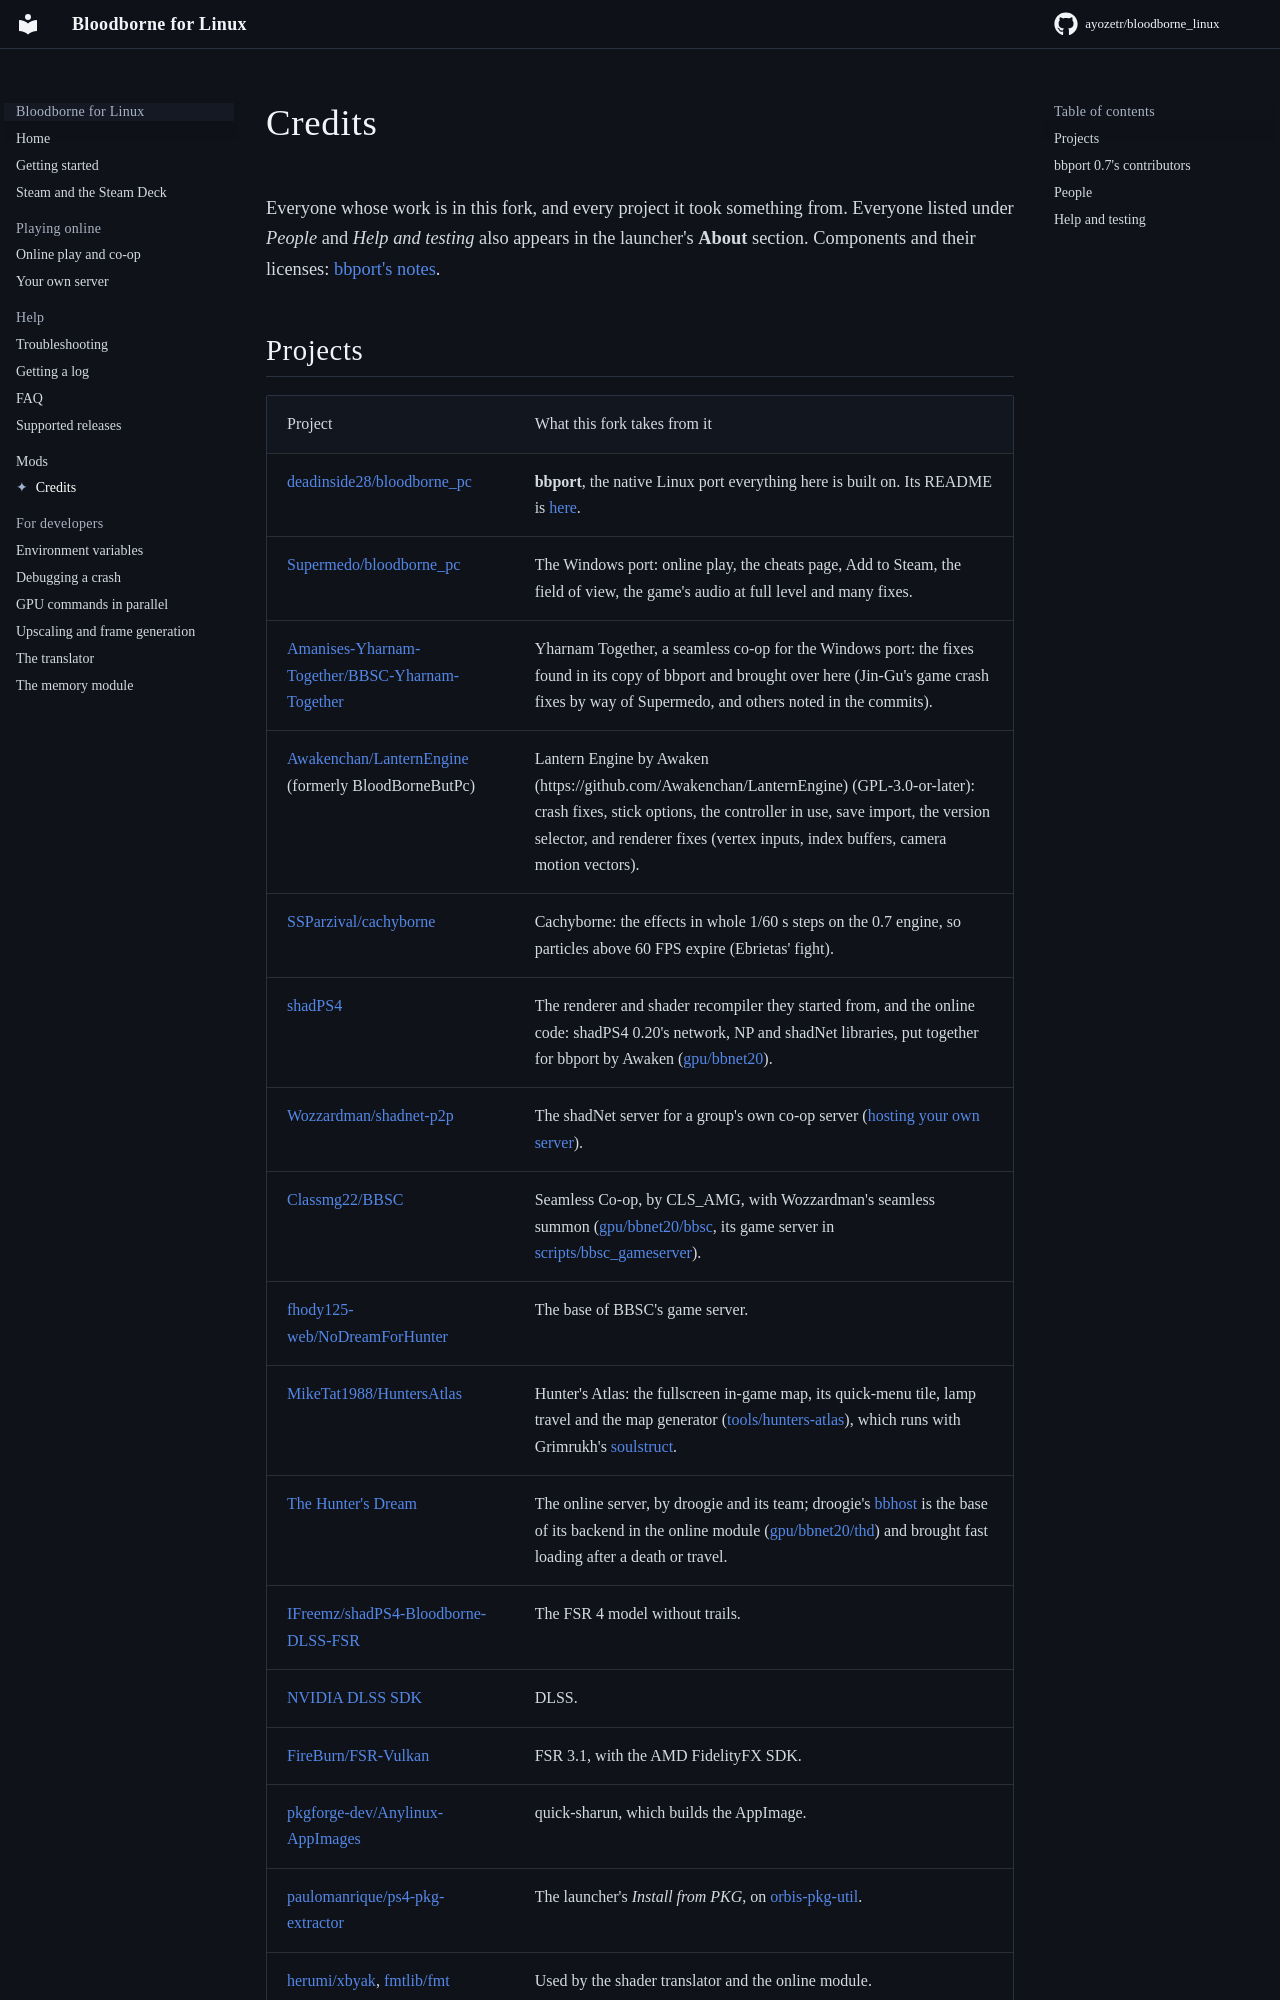

repository: ayozetr/bloodborne_linux · page: CREDITS/index.html · generator: mkdocs

# Credits

Everyone whose work is in this fork, and every project it took something from. Everyone listed
under *People* and *Help and testing* also appears in the launcher's **About** section. Components and their licenses: [bbport's notes](../BBPORT.md#credits-and-licenses).

## Projects

| Project | What this fork takes from it |
|---|---|
| [deadinside28/bloodborne_pc](https://github.com/deadinside28/bloodborne_pc) | **bbport**, the native Linux port everything here is built on. Its README is [here](../BBPORT.md). |
| [Supermedo/bloodborne_pc](https://github.com/Supermedo/bloodborne_pc) | The Windows port: online play, the cheats page, Add to Steam, the field of view, the game's audio at full level and many fixes. |
| [Amanises-Yharnam-Together/BBSC-Yharnam-Together](https://github.com/Amanises-Yharnam-Together/BBSC-Yharnam-Together) | Yharnam Together, a seamless co-op for the Windows port: the fixes found in its copy of bbport and brought over here (Jin-Gu's game crash fixes by way of Supermedo, and others noted in the commits). |
| [Awakenchan/LanternEngine](https://github.com/Awakenchan/LanternEngine) (formerly BloodBorneButPc) | Lantern Engine by Awaken (https://github.com/Awakenchan/LanternEngine) (GPL-3.0-or-later): crash fixes, stick options, the controller in use, save import, the version selector, and renderer fixes (vertex inputs, index buffers, camera motion vectors). |
| [SSParzival/cachyborne](https://github.com/SSParzival/cachyborne) | Cachyborne: the effects in whole 1/60 s steps on the 0.7 engine, so particles above 60 FPS expire (Ebrietas' fight). |
| [shadPS4](https://github.com/shadps4-emu/shadPS4) | The renderer and shader recompiler they started from, and the online code: shadPS4 0.20's network, NP and shadNet libraries, put together for bbport by Awaken ([gpu/bbnet20](../gpu/bbnet20)). |
| [Wozzardman/shadnet-p2p](https://github.com/Wozzardman/shadnet-p2p) | The shadNet server for a group's own co-op server ([hosting your own server](SERVER.md)). |
| [Classmg22/BBSC](https://github.com/Classmg22/BBSC) | Seamless Co-op, by CLS_AMG, with Wozzardman's seamless summon ([gpu/bbnet20/bbsc](../gpu/bbnet20/bbsc), its game server in [scripts/bbsc_gameserver](../scripts/bbsc_gameserver)). |
| [fhody125-web/NoDreamForHunter](https://github.com/fhody125-web/NoDreamForHunter) | The base of BBSC's game server. |
| [MikeTat1988/HuntersAtlas](https://github.com/MikeTat1988/HuntersAtlas) | Hunter's Atlas: the fullscreen in-game map, its quick-menu tile, lamp travel and the map generator ([tools/hunters-atlas](../tools/hunters-atlas)), which runs with Grimrukh's [soulstruct](https://github.com/Grimrukh/soulstruct). |
| [The Hunter's Dream](https://thehuntersdream.com) | The online server, by droogie and its team; droogie's [bbhost](https://github.com/droogie/bbhost) is the base of its backend in the online module ([gpu/bbnet20/thd](../gpu/bbnet20/thd)) and brought fast loading after a death or travel. |
| [IFreemz/shadPS4-Bloodborne-DLSS-FSR](https://github.com/IFreemz/shadPS4-Bloodborne-DLSS-FSR) | The FSR 4 model without trails. |
| [NVIDIA DLSS SDK](https://github.com/NVIDIA/DLSS) | DLSS. |
| [FireBurn/FSR-Vulkan](https://github.com/FireBurn/FSR-Vulkan) | FSR 3.1, with the AMD FidelityFX SDK. |
| [pkgforge-dev/Anylinux-AppImages](https://github.com/pkgforge-dev/Anylinux-AppImages) | quick-sharun, which builds the AppImage. |
| [paulomanrique/ps4-pkg-extractor](https://github.com/paulomanrique/ps4-pkg-extractor) | The launcher's *Install from PKG*, on [orbis-pkg-util](https://crates.io/crates/orbis-pkg-util). |
| [herumi/xbyak](https://github.com/herumi/xbyak), [fmtlib/fmt](https://github.com/fmtlib/fmt) | Used by the shader translator and the online module. |
| [GoldHEN_Patch_Repository](https://github.com/GoldHEN/GoldHEN_Patch_Repository) | Game patches by Kyo, Lance McDonald, auser1337, illusion, emoose and the Bloodborne community: high frame rates, resolution, ultrawide and more. |
| [Nexus Mods: mod 30](https://www.nexusmods.com/bloodborne/mods/30) | Dommo's Xbox and Switch button prompts and stripped-down gestures menu, uploaded by goomab ([assets/menu_prompts](../assets/menu_prompts)). |
